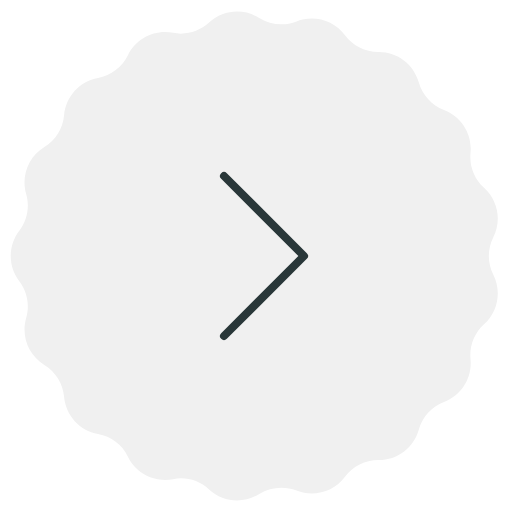
t = 0.00 s
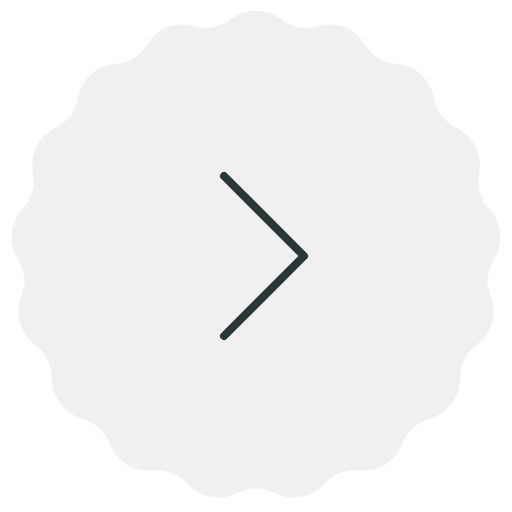
t = 2.50 s
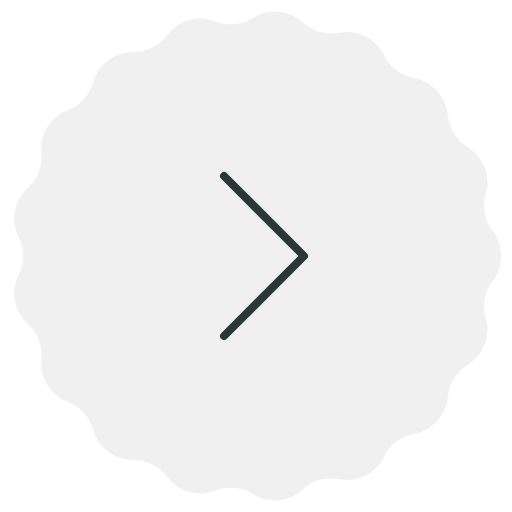
t = 5.00 s
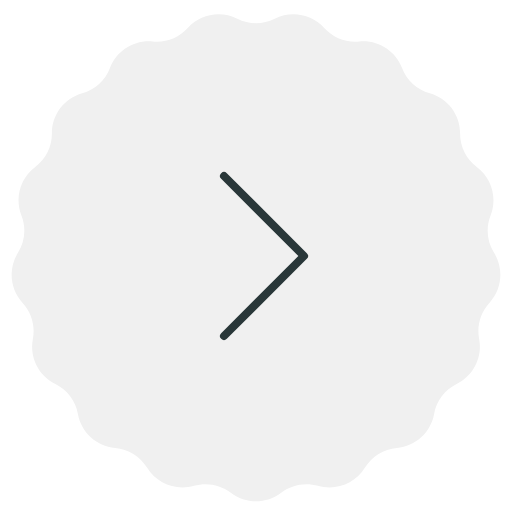
t = 7.50 s

The animated SVG that drew these frames (rendered in a browser with its animation timeline set to each time). Animation: 1 SMIL element (animateTransform=1); one cycle of 10.00 s, repeats indefinitely.

<svg width="64" height="64" viewBox="0 0 64 64" fill="none" xmlns="http://www.w3.org/2000/svg">
<g>
<path d="M2.41093 35.1503C0.988072 33.2911 0.988072 30.7089 2.41093 28.8497C3.4131 27.5401 3.73243 25.8319 3.27098 24.2488C2.61584 22.0011 3.54864 19.5933 5.54704 18.3736C6.9546 17.5145 7.86944 16.037 8.01105 14.3941C8.2121 12.0615 9.95172 10.1533 12.2558 9.73785C13.8786 9.44526 15.2654 8.39799 15.991 6.91718C17.021 4.81475 19.3325 3.66377 21.6311 4.10873C23.25 4.42213 24.9215 3.94656 26.133 2.82783C27.853 1.23949 30.4242 1.00124 32.4068 2.24648C33.8032 3.12355 35.5336 3.28389 37.0674 2.67834C39.245 1.81861 41.7286 2.52526 43.1275 4.4026C44.1128 5.72489 45.6684 6.4995 47.3174 6.48891C49.6585 6.47388 51.7192 8.03001 52.3454 10.2859C52.7865 11.8748 53.9573 13.1591 55.4987 13.7449C57.6872 14.5766 59.0466 16.772 58.8156 19.1018C58.6529 20.7428 59.2807 22.3633 60.5064 23.4663C62.2467 25.0325 62.7211 27.5707 61.6641 29.6597C60.9196 31.1311 60.9196 32.8689 61.6641 34.3403C62.7211 36.4293 62.2467 38.9675 60.5064 40.5337C59.2807 41.6367 58.6529 43.2572 58.8156 44.8982C59.0466 47.228 57.6872 49.4234 55.4987 50.2551C53.9573 50.8409 52.7865 52.1252 52.3454 53.7141C51.7192 55.97 49.6585 57.5261 47.3174 57.5111C45.6684 57.5005 44.1128 58.2751 43.1275 59.5974C41.7286 61.4747 39.245 62.1814 37.0674 61.3217C35.5336 60.7161 33.8032 60.8765 32.4068 61.7535C30.4242 62.9988 27.853 62.7605 26.133 61.1722C24.9215 60.0534 23.25 59.5779 21.6311 59.8913C19.3325 60.3362 17.021 59.1852 15.991 57.0828C15.2654 55.602 13.8786 54.5547 12.2558 54.2621C9.95172 53.8467 8.2121 51.9385 8.01105 49.6059C7.86944 47.963 6.9546 46.4855 5.54704 45.6264C3.54864 44.4067 2.61584 41.9989 3.27098 39.7512C3.73243 38.1681 3.4131 36.4599 2.41093 35.1503Z" fill="#F0F0F0"/>

<animateTransform attributeName="transform" type="rotate" from="0 32 32" to="360 32 32" dur="10"
                            repeatCount="indefinite" />
                            </g>
                            <path d="M28 22L38 32L28 42" stroke="#293739" stroke-linecap="round" stroke-linejoin="round"/>

</svg>
